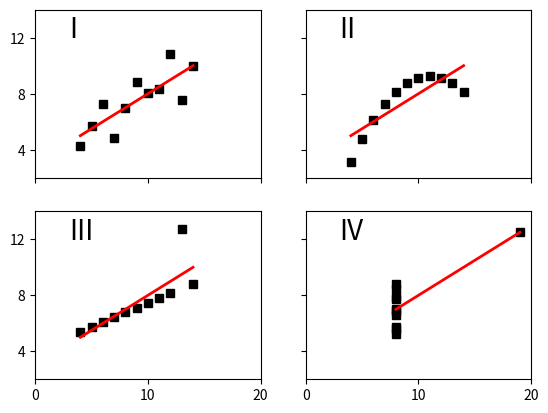

Source code (Python):
from __future__ import print_function
"""
Edward Tufte uses this example from Anscombe to show 4 datasets of x
and y that have the same mean, standard deviation, and regression
line, but which are qualitatively different.

matplotlib fun for a rainy day
"""

import matplotlib.pyplot as plt
import numpy as np

x = np.array([10, 8, 13, 9, 11, 14, 6, 4, 12, 7, 5])
y1 = np.array([8.04, 6.95, 7.58, 8.81, 8.33, 9.96, 7.24, 4.26, 10.84, 4.82, 5.68])
y2 = np.array([9.14, 8.14, 8.74, 8.77, 9.26, 8.10, 6.13, 3.10, 9.13, 7.26, 4.74])
y3 = np.array([7.46, 6.77, 12.74, 7.11, 7.81, 8.84, 6.08, 5.39, 8.15, 6.42, 5.73])
x4 = np.array([8, 8, 8, 8, 8, 8, 8, 19, 8, 8, 8])
y4 = np.array([6.58, 5.76, 7.71, 8.84, 8.47, 7.04, 5.25, 12.50, 5.56, 7.91, 6.89])


def fit(x):
    return 3 + 0.5*x


xfit = np.array([np.amin(x), np.amax(x)])

plt.subplot(221)
plt.plot(x, y1, 'ks', xfit, fit(xfit), 'r-', lw=2)
plt.axis([2, 20, 2, 14])
plt.setp(plt.gca(), xticklabels=[], yticks=(4, 8, 12), xticks=(0, 10, 20))
plt.text(3, 12, 'I', fontsize=20)

plt.subplot(222)
plt.plot(x, y2, 'ks', xfit, fit(xfit), 'r-', lw=2)
plt.axis([2, 20, 2, 14])
plt.setp(plt.gca(), xticklabels=[], yticks=(4, 8, 12), yticklabels=[], xticks=(0, 10, 20))
plt.text(3, 12, 'II', fontsize=20)

plt.subplot(223)
plt.plot(x, y3, 'ks', xfit, fit(xfit), 'r-', lw=2)
plt.axis([2, 20, 2, 14])
plt.text(3, 12, 'III', fontsize=20)
plt.setp(plt.gca(), yticks=(4, 8, 12), xticks=(0, 10, 20))

plt.subplot(224)

xfit = np.array([np.amin(x4), np.amax(x4)])
plt.plot(x4, y4, 'ks', xfit, fit(xfit), 'r-', lw=2)
plt.axis([2, 20, 2, 14])
plt.setp(plt.gca(), yticklabels=[], yticks=(4, 8, 12), xticks=(0, 10, 20))
plt.text(3, 12, 'IV', fontsize=20)

# verify the stats
pairs = (x, y1), (x, y2), (x, y3), (x4, y4)
for x, y in pairs:
    print('mean=%1.2f, std=%1.2f, r=%1.2f' % (np.mean(y), np.std(y), np.corrcoef(x, y)[0][1]))

plt.show()
